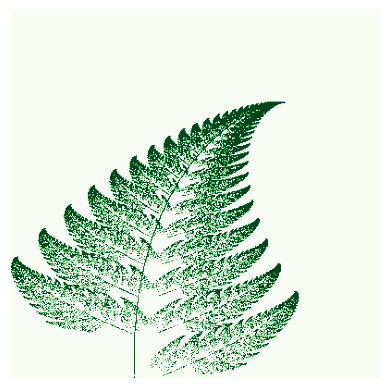

The script that saved this image:
import numpy as np
import matplotlib.pyplot as plt
import matplotlib.cm as cm
from random import randint

def map_to_pixels(x,y,x_range=[-2.2,2.7],y_range=[0,10],x_req_range=[0,300],y_req_range=[0,300]):
    x_span = x_range[1]-x_range[0]
    x_req_span = x_req_range[1]-x_req_range[0]
    x_scaled = (x-x_range[0])/(x_span)
    px = x_req_range[0]+(x_scaled*x_req_span)

    y_span = y_range[1] - y_range[0]
    y_req_span = y_req_range[1] - y_req_range[0]
    y_scaled = (y - y_range[0]) / (y_span)
    py = y_req_range[0] + (y_scaled * y_req_span)

    return int(px),int(py)

def calc(a, m, e):
    result = np.zeros((len(a),len(m[0])))
    for i in range(len(a)):
        for j in range(len(m[0])):
            for k in range(len(m)):
                result[i][j] += a[i][k]*m[k][j]
    result = result+e
    #print(result)
    return result[0][0], result[1][0]

def fern(width=400,height=400):
    img = np.zeros((width,height))
    x = []
    y = []
    count = 0
    x.append(0)
    y.append(0)
    for i in range(1,50000):
        p = randint(1,100)
        if(p==1):
            X,Y = calc(a = [[0,0],[0,0.16]], m = [[x[count]],[y[count]]],e = [[0],[0]])
            x.append(X)
            y.append(Y)
            px,py = map_to_pixels(X,Y)
            img[px,py] = 1
        if(p>=2 and p<=86):
            X,Y = calc(a = [[0.85,0.04],[-0.04,0.85]],m = [[x[count]],[y[count]]],e = [[0],[1.60]])
            x.append(X)
            y.append(Y)
            px, py = map_to_pixels(X,Y)
            img[px,py] = 1
        if (p >= 87 and p <= 93):
            X, Y = calc(a=[[0.20, -0.26], [0.23, 0.22]], m = [[x[count]], [y[count]]], e=[[0], [1.60]])
            x.append(X)
            y.append(Y)
            px, py = map_to_pixels(X, Y)
            img[px, py] = 1
        if (p >= 94 and p <= 100):
            X, Y = calc(a=[[-0.15, 0.28], [0.26, 0.24]], m = [[x[count]], [y[count]]], e=[[0.44], [0.07]])
            x.append(X)
            y.append(Y)
            px, py = map_to_pixels(X, Y)
            img[px, py] = 1
        count += 1
        print(int((i/50000)*100),"%"," ","completed")
    #print(img)
    plt.imshow(np.flipud(img.T),cmap= cm.Greens)
    plt.axis('off')
    plt.show()
fern(400,400)